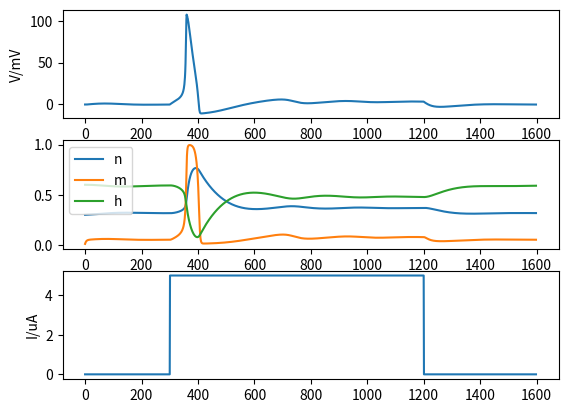

Python code for this plot:
import numpy as np
from typing import Dict
import matplotlib.pyplot as plt
from tqdm import tqdm
class Neuron():
    def __init__(self,args:Dict):
        for k,v in args.items():
            setattr(self, k, v)
        self.V = self.Vrest
        self.I = 0
        self.Vlist = []
        self.nlist = []
        self.mlist = []
        self.hlist = []
        self.Ilist = []

    def update(self):

        alphan = 0.01*(-self.V+10)/(np.exp((-self.V+10)/10)-1)
        betan = 0.125*np.exp(-self.V/80)
        alpham = 0.1*(-self.V+25)/(np.exp((-self.V+25)/10)-1)
        betam = 4*np.exp(-self.V/18)
        alphah = 0.07*np.exp(-self.V/20)
        betah = 1/(np.exp((-self.V+30)/10)+1)

        dn = (alphan * (1 - self.n) - betan * self.n) * self.dt
        dm = (alpham * (1 - self.m) - betam * self.m) * self.dt
        dh = (alphah * (1 - self.h) - betah * self.h) * self.dt
        self.n = self.n + dn
        self.m = self.m + dm
        self.h = self.h + dh

        dV = self.dt * (self.I - self.gK * (self.n**4) * (self.V-self.VK) - self.gNa * (self.m**3) * self.h * (self.V-self.VNa)\
            - self.gl * (self.V - self.Vl))/self.cM

        self.V = self.V + dV

        self.Vlist.append(self.V)
        self.nlist.append(self.n)
        self.mlist.append(self.m)
        self.hlist.append(self.h)
        self.Ilist.append(self.I)

    # def update_mouse(self):
    #     alphan = 0.182*(self.V+35)/(1-np.exp((-self.V-35)/9))
    #     betan = -0.124*(self.V+35)/(1-np.exp((self.V+35)/9))
    #     alpham = 0.02*(self.V-25)/(1-np.exp((-self.V+25)/9))
    #     betam = -0.002*(self.V-25)/(1-np.exp((self.V-25)/9))
    #     alphah = 1/(1+np.exp(-(self.V+62)/6))
    #     betah = 4*np.exp((self.V+90)/12)/(1+np.exp((-(self.V+62))/6))

    #     dn = (alphan * (1 - self.n) - betan * self.n) * self.dt
    #     dm = (alpham * (1 - self.m) - betam * self.m) * self.dt
    #     dh = (alphah * (1 - self.h) - betah * self.h) * self.dt
    #     self.n = self.n + dn
    #     self.m = self.m + dm
    #     self.h = self.h + dh

    #     dV = self.dt * (self.I - self.gK * (self.n**4) * (self.V-self.VK) - self.gNa * (self.m**3) * self.h * (self.V-self.VNa)\
    #         - self.gl * (self.V - self.Vl))/self.cM

    #     self.V = self.V + dV

    #     self.Vlist.append(self.V)
    #     self.nlist.append(self.n)
    #     self.mlist.append(self.m)
    #     self.hlist.append(self.h)
    #     self.Ilist.append(self.I)


    def rate(self,Vlist):
        i = 0
        count = 0
        threshold = 70
        while i < len(Vlist):
            if Vlist[i] > threshold:
                count += 1
                for j in range(0, len(Vlist)-i):
                    if Vlist[i+j]<Vlist[i]:
                        break
                if j!=0:
                    i += j
                else:
                    break
            i += 1
        return count/self.duration


    def run(self,t,I_in):
        step = int(t//self.dt)
        self.I_in = I_in
        for i in range(step):
            if i*self.dt > self.start:
                self.I = self.I_in
            if i*self.dt > self.duration:
                self.I = 0
            self.update()
        return self.Vlist, self.nlist, self.mlist, self.hlist, self.Ilist, self.rate(self.Vlist)

neuron = Neuron({
    'Vrest':0,
    'start':15,
    'duration':60,
    'cM':1,
    'VNa':115,
    'VK':-12,
    'Vl':10.613,
    'gNa':120,
    'gK':36,
    'gl':0.3,
    'dt':0.05,
    'n':0.3,
    'm':0,
    'h':0.6,
    'mouse':0
})
        
#这一部分用来跑rate-current关系
# Iarr = np.linspace(0,150,51)

# rlist = []
# print(Iarr)
# for i in tqdm(range(len(Iarr))):
#     V,n,m,h,Ilist,rate = neuron.run(80,Iarr[i])
#     rlist.append(rate)
# plt.plot(Iarr, rlist)
# plt.ylabel('rate/s^{-1}')
# plt.xlabel('current/uA')
# plt.show()

#这一部分用来跑单个神经元活动
Iarr = [5,10,30]
V,n,m,h,Ilist,rate = neuron.run(80,5)
plt.subplot(311)
plt.plot(V)
plt.ylabel('V/mV')
plt.subplot(312)
plt.plot(n)
plt.plot(m)
plt.plot(h)
plt.legend(['n','m','h'])
plt.subplot(313)
plt.plot(Ilist)
plt.ylabel('I/uA')
plt.show()
